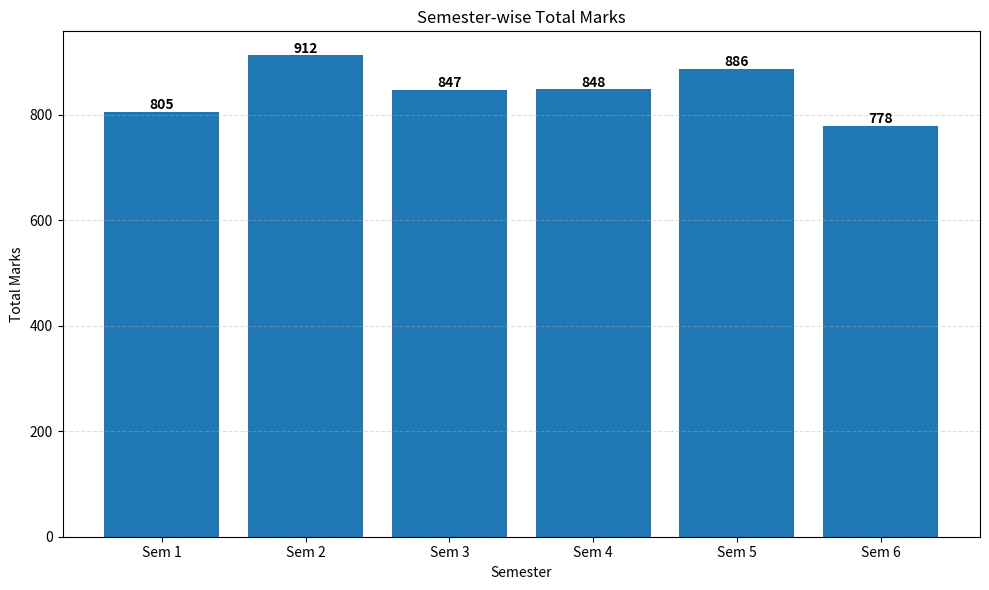

Python code for this plot:
import pandas as pd
import numpy as np
import matplotlib.pyplot as plt


data = {
    "Semester": [
        "Sem 1", "Sem 1", "Sem 1", "Sem 1","Sem 1", "Sem 1", "Sem 1", "Sem 1","Sem1",
        "Sem 2", "Sem 2", "Sem 2", "Sem 2","Sem 2", "Sem 2", "Sem 2", "Sem 2","Sem2","Sem2",
        "Sem 3", "Sem 3", "Sem 3", "Sem 3","Sem 3", "Sem 3", "Sem 3", "Sem 3","Sem3","Sem3",
        "Sem 4", "Sem 4", "Sem 4", "Sem 4","Sem 4", "Sem 4", "Sem 4", "Sem 4","Sem 4", "Sem 4",
        "Sem 5", "Sem 5", "Sem 5", "Sem 5","Sem 5", "Sem 5", "Sem 5", "Sem 5","Sem 5", "Sem 5",
        "Sem 6", "Sem 6", "Sem 6", "Sem 6","Sem 6", "Sem 6", "Sem 6", "Sem 6","Sem 6"
    ],

    "Subject": [
        "Engineering Physics", "Engineering Mathematics-1", 
        "Fundamnetals of Electronics Engineering", 
        "Fundamnetals of Mechanical Engineering", 
        "Soft Skills","Engineering Physics Lab",
        "Basics Electronics Engineering Lab", 
        "English Language Lab", "Workshop Practice Lab",



        "Engineering Chemistry", "Engineering Mathematics-2",
        "Fundamnetals of Electrical Engineering", 
        "Programming for Problem Solving", "Environment and Ecology", 
        "Engineering Chemistry Lab", "Basic Electrical Engineering",
        "Programming for Problem Solving Lab",
        "Engineering graphics and design lab",
        "Sports and Yoga",



        "Material Science", "Technical Communication","Data Structure",
        "Computer Organization and architecture", "Discrete structure and Theory of Logic",
        "Cyber Security", "Data Structure lab", "Computer Organization and architecture lab",
        "Web Desigining lab","Project",




        "Mathematics-IV", "	Universal Human Values and Professional Ethics", 
        "Operating System",
        "Theory of Automata and Formal Languages","	Object Oriented Programming with Java",
        "Python programming","Operating System Lab","	Object Oriented Programming with Java Lab",
        "Cyber Security Workshop","	Sports and Yoga - II",



        "Database Management System", "Web Technology", "Design and Analysis of Algorithm",
        "Object Oriented System Design with C++","Application of Soft Computing",
        "Database Management System Lab","	Web Technology Lab","Design and Analysis of Algorithm Lab",
        "Mini Project or Internship Assessment","Constitution of India",


        "Software Engineering", "Compiler Design", "Computer Networks","Blockchain Architecture Design",
        "IDEA TO BUSINESS MODEL","Software Engineering Lab","Compiler Design Lab",
        "Computer Networks Lab","	Essence of Indian Traditional Knowledge"
    ],

    "Marks": [
        89,97, 88,73,69,97,97,97,98,
        85, 89, 91, 81,80,98,97,98,98,95,
        69, 80, 78, 80,83,86,99,99,99,74,
        79, 66, 64, 73,80,93,98,98,98,99,
        82, 65, 79, 92,82,100,100,100,100,86,
        81, 87, 66, 87,76,100,100,100,81
    ]
}


df = pd.DataFrame(data)

print(df)



#----------------------------------


# Semester-wise Total Marks

df["Semester"] = df["Semester"].str.replace("Sem1", "Sem 1")
df["Semester"] = df["Semester"].str.replace("Sem2", "Sem 2")
df["Semester"] = df["Semester"].str.replace("Sem3", "Sem 3")

# Total obtained marks
semester_total = df.groupby("Semester")["Marks"].sum()

# Maximum marks for each semester
max_marks = {
    "Sem 1": 900,
    "Sem 2": 1000,
    "Sem 3": 1000,
    "Sem 4": 1000,
    "Sem 5": 1000,
    "Sem 6": 900
}

max_marks = pd.Series(max_marks)

# Graph
plt.figure(figsize=(10, 6))

bars = plt.bar(
    semester_total.index,
    semester_total.values
)

plt.xlabel("Semester")
plt.ylabel("Total Marks")
plt.title("Semester-wise Total Marks")

# Marks on top of bars
for bar in bars:
    plt.text(
        bar.get_x() + bar.get_width() / 2,
        bar.get_height() + 5,
        str(int(bar.get_height())),
        ha="center",
        fontweight="bold"
    )

plt.grid(
    axis="y",
    linestyle="--",
    alpha=0.4
)

plt.tight_layout()
plt.show()
